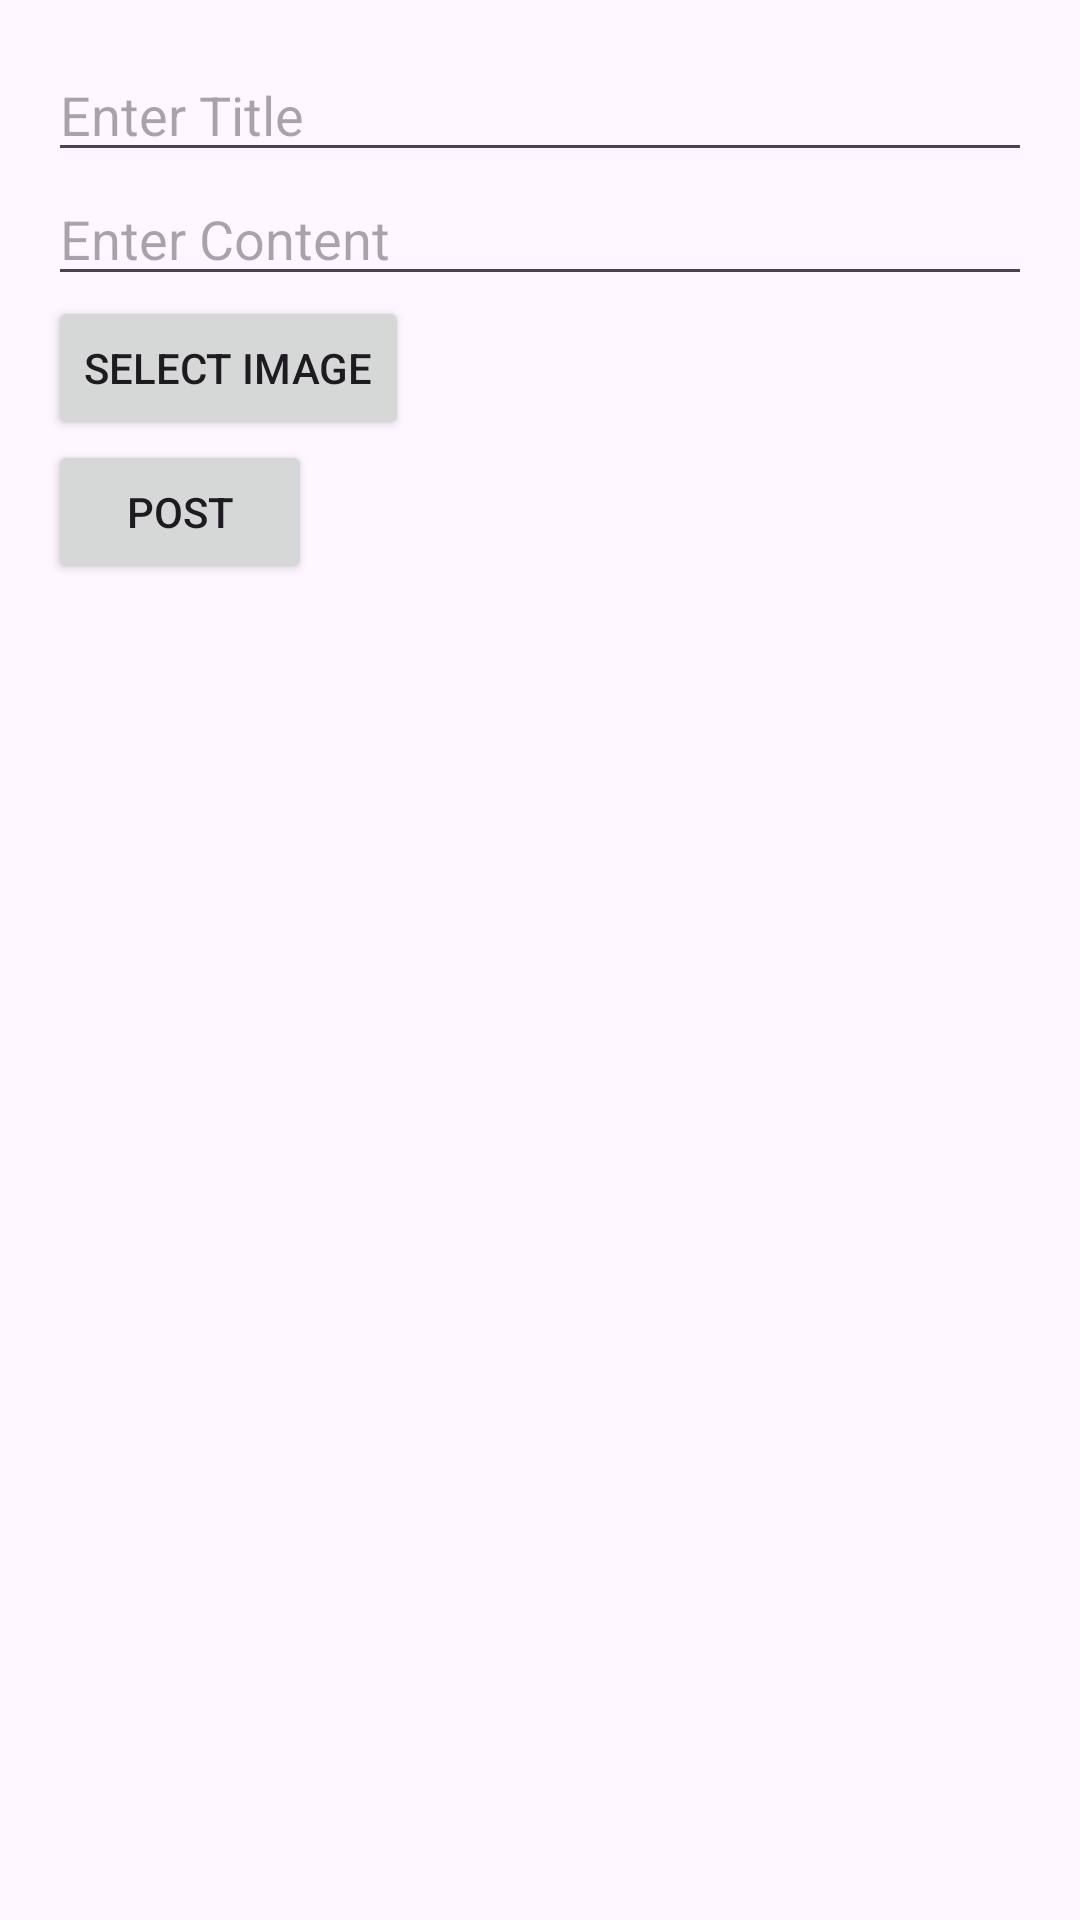

The Android layout XML behind this screen, and the referenced resources:
<!-- AndroidManifest.xml: application theme Theme.FastNest -->
<!-- res/layout/activity_create_post.xml -->
<?xml version="1.0" encoding="utf-8"?>
<LinearLayout
    xmlns:android="http://schemas.android.com/apk/res/android"
    android:layout_width="match_parent"
    android:layout_height="match_parent"
    android:padding="16dp"
    android:orientation="vertical">

    <EditText
        android:id="@+id/etTitle"
        android:layout_width="match_parent"
        android:layout_height="wrap_content"
        android:hint="Enter Title"/>

    <EditText
        android:id="@+id/etContent"
        android:layout_width="match_parent"
        android:layout_height="wrap_content"
        android:hint="Enter Content"/>

    <ImageView
        android:id="@+id/ivPostImage"
        android:layout_width="match_parent"
        android:layout_height="200dp"
        android:visibility="gone"
        android:scaleType="centerCrop"/>

    <Button
        android:id="@+id/btnSelectImage"
        android:layout_width="wrap_content"
        android:layout_height="wrap_content"
        android:text="Select Image"/>

    <Button
        android:id="@+id/btnCreatePost"
        android:layout_width="wrap_content"
        android:layout_height="wrap_content"
        android:text="Post"/>
</LinearLayout>
<!-- resources referenced by this layout -->
<resources>
  <style name="Theme.FastNest" parent="Base.Theme.FastNest" />
  <style name="Base.Theme.FastNest" parent="Theme.Material3.DayNight.NoActionBar">
          
          
      </style>
</resources>
